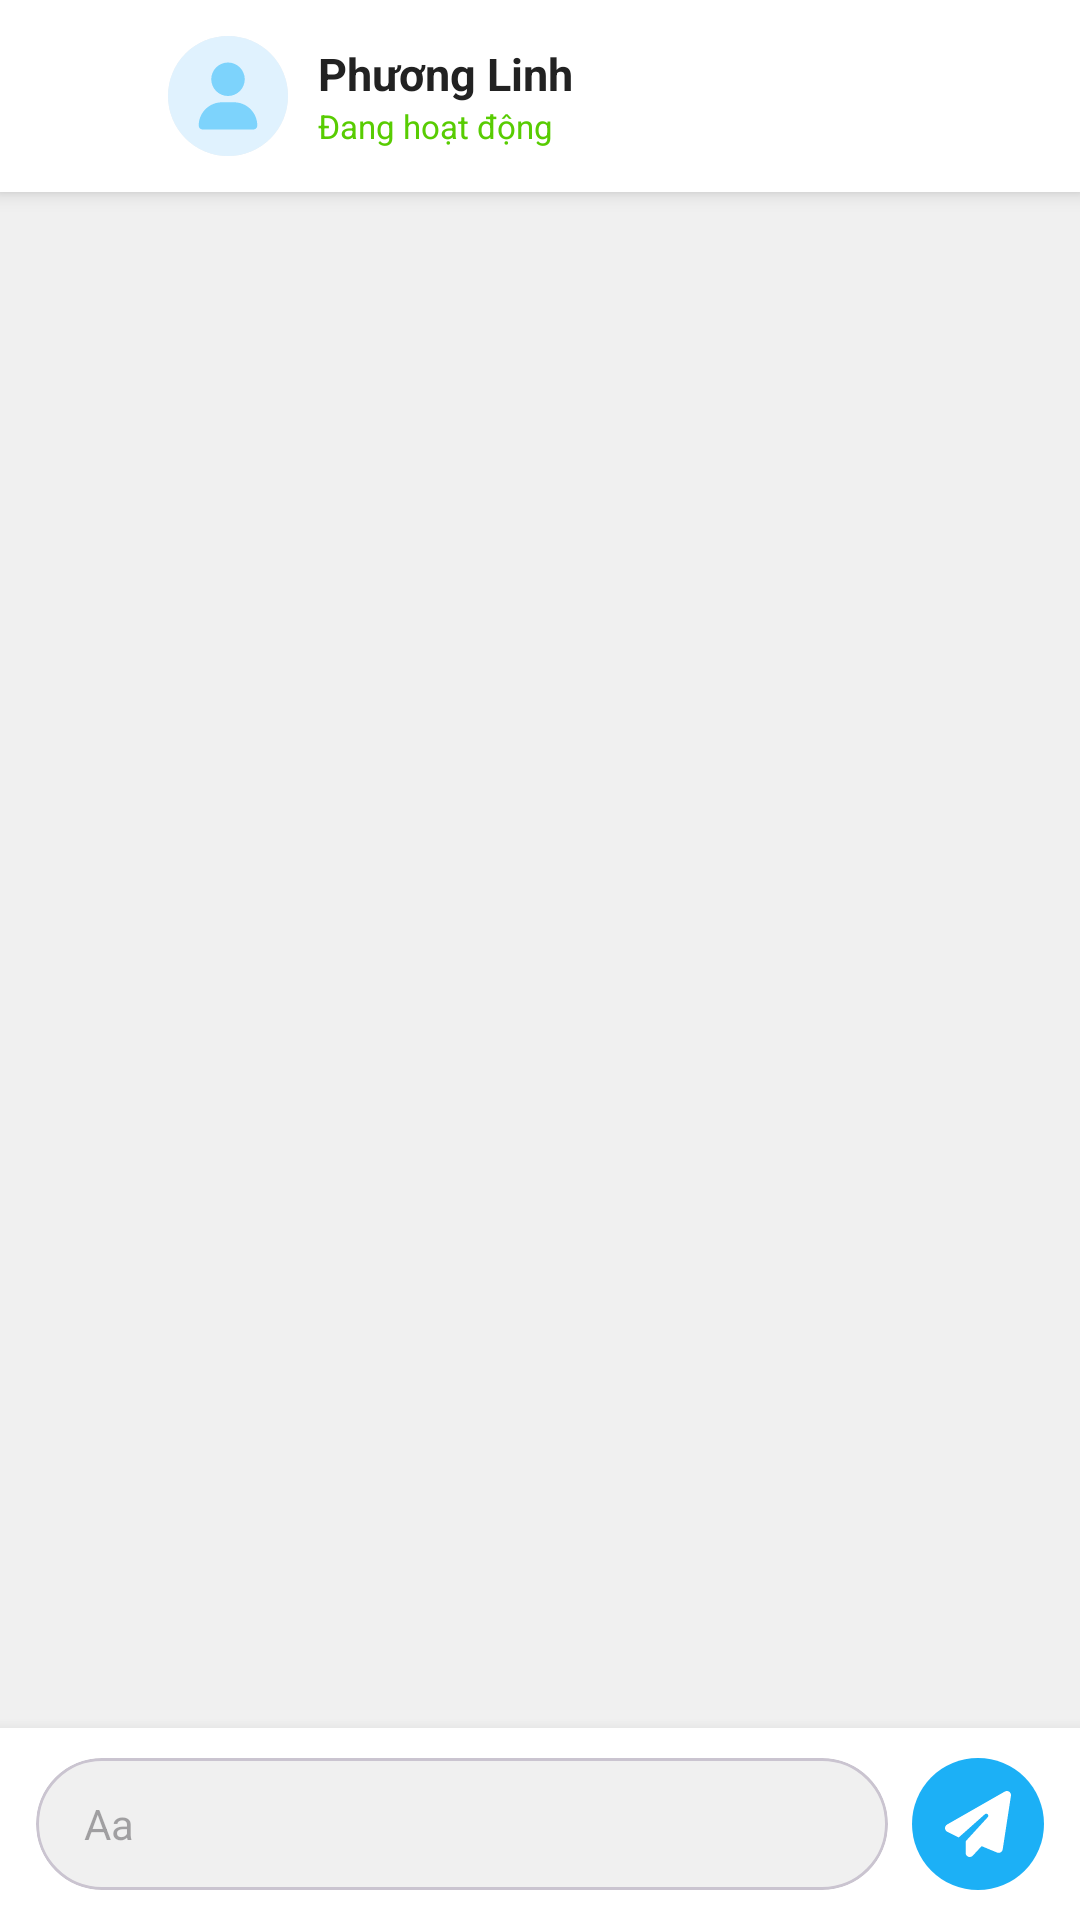

Write the Android layout XML for this screen, with the resource values it uses.
<!-- AndroidManifest.xml: application theme Theme.AppEngGo -->
<!-- res/layout/activity_chat.xml -->
<?xml version="1.0" encoding="utf-8"?>
<LinearLayout xmlns:android="http://schemas.android.com/apk/res/android"
    xmlns:app="http://schemas.android.com/apk/res-auto"
    android:layout_width="match_parent"
    android:layout_height="match_parent"
    android:orientation="vertical"
    android:background="#F0F0F0">

    
    <RelativeLayout
        android:layout_width="match_parent"
        android:layout_height="64dp"
        android:background="#FFFFFF"
        android:paddingHorizontal="12dp"
        android:elevation="4dp">

        
        <ImageView
            android:id="@+id/btn_back"
            android:layout_width="36dp"
            android:layout_height="36dp"
            android:layout_centerVertical="true"
            android:src="@drawable/ic_arrow_back"
            android:padding="6dp"
            android:clickable="true"
            android:focusable="true" />

        
        <LinearLayout
            android:id="@+id/layout_user_info"
            android:layout_width="wrap_content"
            android:layout_height="wrap_content"
            android:layout_toEndOf="@id/btn_back"
            android:layout_centerVertical="true"
            android:layout_marginStart="8dp"
            android:orientation="horizontal"
            android:gravity="center_vertical">

            <FrameLayout
                android:layout_width="40dp"
                android:layout_height="40dp"
                android:layout_marginEnd="10dp">

                <ImageView
                    android:id="@+id/iv_avatar"
                    android:layout_width="40dp"
                    android:layout_height="40dp"
                    android:src="@drawable/ic_default_avatar"
                    android:scaleType="centerCrop"
                    android:background="@drawable/bg_avatar_circle" />

                <View
                    android:id="@+id/dot_online"
                    android:layout_width="11dp"
                    android:layout_height="11dp"
                    android:layout_gravity="bottom|end"
                    android:background="@drawable/bg_dot_online"
                    android:visibility="gone" />
            </FrameLayout>

            <LinearLayout
                android:layout_width="wrap_content"
                android:layout_height="wrap_content"
                android:orientation="vertical">

                <TextView
                    android:id="@+id/tv_friend_name"
                    android:layout_width="wrap_content"
                    android:layout_height="wrap_content"
                    android:text="Phương Linh"
                    android:textSize="15sp"
                    android:textStyle="bold"
                    android:textColor="#222222" />

                <TextView
                    android:id="@+id/tv_status"
                    android:layout_width="wrap_content"
                    android:layout_height="wrap_content"
                    android:text="Đang hoạt động"
                    android:textSize="11sp"
                    android:textColor="#58CC02" />
            </LinearLayout>
        </LinearLayout>
    </RelativeLayout>

    
    <androidx.recyclerview.widget.RecyclerView
        android:id="@+id/rv_messages"
        android:layout_width="match_parent"
        android:layout_height="0dp"
        android:layout_weight="1"
        android:paddingHorizontal="12dp"
        android:paddingTop="12dp"
        android:paddingBottom="8dp"
        android:clipToPadding="false"
        android:scrollbars="none" />

    
    <LinearLayout
        android:layout_width="match_parent"
        android:layout_height="wrap_content"
        android:background="#FFFFFF"
        android:paddingHorizontal="12dp"
        android:paddingVertical="10dp"
        android:gravity="center_vertical"
        android:orientation="horizontal"
        android:elevation="8dp">

        
        <com.google.android.material.card.MaterialCardView
            android:layout_width="0dp"
            android:layout_height="44dp"
            android:layout_weight="1"
            android:layout_marginEnd="8dp"
            app:cardCornerRadius="22dp"
            app:cardElevation="0dp"
            app:cardBackgroundColor="#F0F0F0">

            <EditText
                android:id="@+id/et_message"
                android:layout_width="match_parent"
                android:layout_height="match_parent"
                android:background="@null"
                android:hint="Aa"
                android:textSize="14sp"
                android:paddingHorizontal="16dp"
                android:inputType="textMultiLine"
                android:maxLines="4"
                android:gravity="center_vertical"
                android:imeOptions="actionNone" />
        </com.google.android.material.card.MaterialCardView>

        
        <ImageView
            android:id="@+id/btn_send"
            android:layout_width="44dp"
            android:layout_height="44dp"
            android:src="@drawable/ic_send"
            android:background="@drawable/bg_btn_send"
            android:padding="11dp"
            android:clickable="true"
            android:focusable="true" />
    </LinearLayout>
</LinearLayout>
<!-- resources referenced by this layout -->
<resources>
  <!-- drawable bg_avatar_circle (drawable) -->
  <?xml version="1.0" encoding="utf-8"?>
  <shape xmlns:android="http://schemas.android.com/apk/res/android"
      android:shape="oval">
      <solid android:color="#EFEFEF" />
  </shape>
  <!-- drawable bg_btn_send (drawable) -->
  <?xml version="1.0" encoding="utf-8"?>
  <shape xmlns:android="http://schemas.android.com/apk/res/android"
      android:shape="oval">
      <solid android:color="#1CB0F6" />
  </shape>
  <!-- drawable bg_dot_online (drawable) -->
  <vector xmlns:android="http://schemas.android.com/apk/res/android"
      android:width="12dp"
      android:height="12dp"
      android:viewportWidth="12"
      android:viewportHeight="12">
    <path
        android:pathData="M6,1L6,1A5,5 0,0 1,11 6L11,6A5,5 0,0 1,6 11L6,11A5,5 0,0 1,1 6L1,6A5,5 0,0 1,6 1z"
        android:strokeWidth="2"
        android:fillColor="#58CC02"
        android:strokeColor="#ffffff"/>
  </vector>
  <!-- drawable ic_default_avatar (drawable) -->
  <vector xmlns:android="http://schemas.android.com/apk/res/android"
      android:width="43dp"
      android:height="43dp"
      android:viewportWidth="43"
      android:viewportHeight="43">
    <path
        android:pathData="M21.5,0L21.5,0A21.5,21.5 0,0 1,43 21.5L43,21.5A21.5,21.5 0,0 1,21.5 43L21.5,43A21.5,21.5 0,0 1,0 21.5L0,21.5A21.5,21.5 0,0 1,21.5 0z"
        android:fillColor="#E0F2FE"/>
    <path
        android:pathData="M21.5,21.5C23.091,21.5 24.617,20.868 25.743,19.743C26.868,18.617 27.5,17.091 27.5,15.5C27.5,13.909 26.868,12.383 25.743,11.257C24.617,10.132 23.091,9.5 21.5,9.5C19.909,9.5 18.383,10.132 17.257,11.257C16.132,12.383 15.5,13.909 15.5,15.5C15.5,17.091 16.132,18.617 17.257,19.743C18.383,20.868 19.909,21.5 21.5,21.5ZM19.358,23.75C14.741,23.75 11,27.491 11,32.108C11,32.877 11.623,33.5 12.392,33.5H30.608C31.377,33.5 32,32.877 32,32.108C32,27.491 28.259,23.75 23.642,23.75H19.358Z"
        android:fillColor="#7DD3FC"/>
  </vector>
  <!-- drawable ic_send (drawable) -->
  <vector xmlns:android="http://schemas.android.com/apk/res/android"
      android:width="22dp"
      android:height="22dp"
      android:viewportWidth="22"
      android:viewportHeight="22">
    <path
        android:pathData="M21.403,0.241C21.837,0.542 22.065,1.061 21.983,1.581L19.233,19.456C19.169,19.873 18.915,20.238 18.546,20.445C18.176,20.651 17.734,20.677 17.343,20.513L12.204,18.378L9.26,21.562C8.878,21.979 8.276,22.116 7.748,21.91C7.219,21.704 6.875,21.192 6.875,20.625V17.033C6.875,16.861 6.94,16.698 7.056,16.573L14.257,8.714C14.507,8.444 14.498,8.027 14.24,7.769C13.983,7.511 13.566,7.494 13.295,7.739L4.555,15.503L0.761,13.604C0.306,13.376 0.013,12.921 0,12.414C-0.012,11.907 0.254,11.434 0.692,11.181L19.942,0.181C20.402,-0.081 20.969,-0.056 21.403,0.241Z"
        android:fillColor="#FFFFFF"/>
  </vector>
  <style name="Theme.AppEngGo" parent="Base.Theme.AppEngGo" />
  <style name="Base.Theme.AppEngGo" parent="Theme.Material3.Light.NoActionBar">
          <item name="colorPrimary">@color/primary_blue</item>
          <item name="colorOnPrimary">#FFFFFF</item>
      </style>
  <color name="primary_blue">#1CB0F6</color>
</resources>
